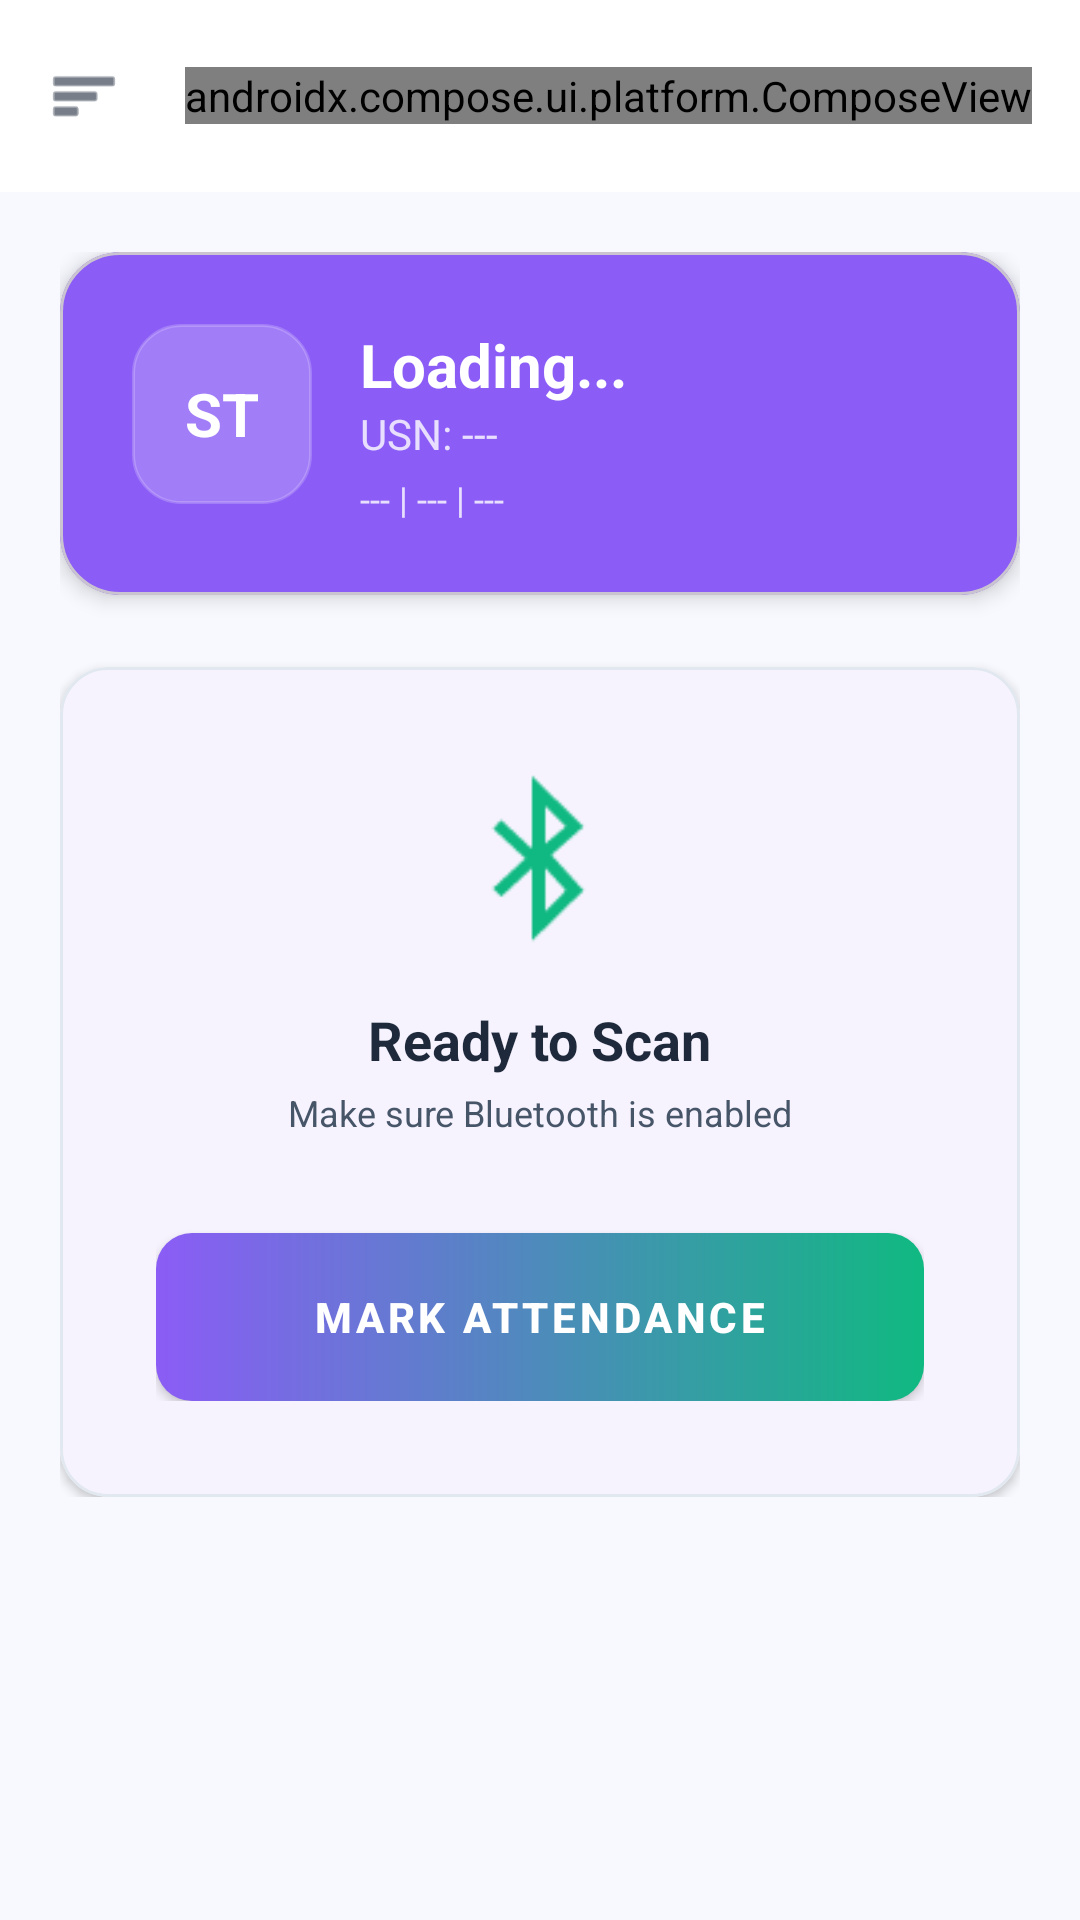

Produce the Android XML layout that renders to this screen, including the resource entries it uses.
<!-- AndroidManifest.xml: activity theme Theme.AutoAttendance -->
<!-- res/layout/activity_student.xml -->
<?xml version="1.0" encoding="utf-8"?>
<androidx.drawerlayout.widget.DrawerLayout xmlns:android="http://schemas.android.com/apk/res/android"
    xmlns:app="http://schemas.android.com/apk/res-auto"
    xmlns:tools="http://schemas.android.com/tools"
    android:id="@+id/drawerLayout"
    android:layout_width="match_parent"
    android:layout_height="match_parent"
    tools:context=".StudentActivity">

    <androidx.coordinatorlayout.widget.CoordinatorLayout
        android:layout_width="match_parent"
        android:layout_height="match_parent"
        android:background="@drawable/root_background">

        <com.google.android.material.appbar.AppBarLayout
            android:layout_width="match_parent"
            android:layout_height="wrap_content"
            android:background="@color/white"
            app:elevation="0dp">

            <androidx.appcompat.widget.Toolbar
                android:id="@+id/toolbar"
                android:layout_width="match_parent"
                android:layout_height="?attr/actionBarSize">

                <ImageView
                    android:id="@+id/btnMenu"
                    android:layout_width="24dp"
                    android:layout_height="24dp"
                    android:src="@android:drawable/ic_menu_sort_by_size"
                    app:tint="@color/text_primary" />

                <androidx.compose.ui.platform.ComposeView
                    android:id="@+id/gamificationSummaryCompose"
                    android:layout_width="0dp"
                    android:layout_height="wrap_content"
                    android:layout_weight="1"
                    android:layout_marginHorizontal="8dp" />

                <androidx.compose.ui.platform.ComposeView
                    android:id="@+id/themeToggleCompose"
                    android:layout_width="wrap_content"
                    android:layout_height="wrap_content"
                    android:layout_gravity="end"
                    android:layout_marginEnd="16dp" />

            </androidx.appcompat.widget.Toolbar>
        </com.google.android.material.appbar.AppBarLayout>

        <androidx.core.widget.NestedScrollView
            android:layout_width="match_parent"
            android:layout_height="match_parent"
            app:layout_behavior="@string/appbar_scrolling_view_behavior">

            <LinearLayout
                android:layout_width="match_parent"
                android:layout_height="wrap_content"
                android:orientation="vertical"
                android:padding="20dp">

                
                <com.google.android.material.card.MaterialCardView
                    android:id="@+id/cardProfile"
                    android:layout_width="match_parent"
                    android:layout_height="wrap_content"
                    app:cardBackgroundColor="@color/brand_primary"
                    app:cardCornerRadius="20dp"
                    app:cardElevation="4dp">

                    <LinearLayout
                        android:layout_width="match_parent"
                        android:layout_height="wrap_content"
                        android:orientation="horizontal"
                        android:padding="24dp">

                        <FrameLayout
                            android:layout_width="60dp"
                            android:layout_height="60dp"
                            android:background="@drawable/card_bg"
                            android:backgroundTint="#33FFFFFF">

                            <TextView
                                android:id="@+id/tvStudentInitials"
                                android:layout_width="wrap_content"
                                android:layout_height="wrap_content"
                                android:layout_gravity="center"
                                android:text="ST"
                                android:textColor="@color/white"
                                android:textSize="20sp"
                                android:textStyle="bold" />
                        </FrameLayout>

                        <LinearLayout
                            android:layout_width="0dp"
                            android:layout_height="wrap_content"
                            android:layout_marginStart="16dp"
                            android:layout_weight="1"
                            android:orientation="vertical">

                            <TextView
                                android:id="@+id/tvStudentName"
                                android:layout_width="wrap_content"
                                android:layout_height="wrap_content"
                                android:text="Loading..."
                                android:textColor="@color/white"
                                android:textSize="20sp"
                                android:textStyle="bold" />

                            <TextView
                                android:id="@+id/tvStudentUsn"
                                android:layout_width="wrap_content"
                                android:layout_height="wrap_content"
                                android:alpha="0.8"
                                android:text="USN: ---"
                                android:textColor="@color/white"
                                android:textSize="14sp" />

                            <TextView
                                android:id="@+id/tvStudentDetails"
                                android:layout_width="wrap_content"
                                android:layout_height="wrap_content"
                                android:alpha="0.8"
                                android:layout_marginTop="4dp"
                                android:text="--- | --- | ---"
                                android:textColor="@color/white"
                                android:textSize="12sp" />
                        </LinearLayout>
                    </LinearLayout>
                </com.google.android.material.card.MaterialCardView>

                
                <com.google.android.material.card.MaterialCardView
                    android:layout_width="match_parent"
                    android:layout_height="wrap_content"
                    android:layout_marginTop="24dp"
                    app:cardBackgroundColor="@color/white"
                    app:cardCornerRadius="16dp"
                    app:cardElevation="2dp"
                    app:strokeColor="@color/border_subtle"
                    app:strokeWidth="1dp">

                    <LinearLayout
                        android:layout_width="match_parent"
                        android:layout_height="wrap_content"
                        android:gravity="center"
                        android:orientation="vertical"
                        android:padding="32dp">

                        <ImageView
                            android:id="@+id/ivStatusIcon"
                            android:layout_width="64dp"
                            android:layout_height="64dp"
                            android:src="@android:drawable/stat_sys_data_bluetooth"
                            app:tint="@color/brand_accent" />

                        <TextView
                            android:id="@+id/tvStatus"
                            android:layout_width="wrap_content"
                            android:layout_height="wrap_content"
                            android:layout_marginTop="16dp"
                            android:text="Ready to Scan"
                            android:textColor="@color/text_primary"
                            android:textSize="18sp"
                            android:textStyle="bold" />

                        <TextView
                            android:layout_width="wrap_content"
                            android:layout_height="wrap_content"
                            android:layout_marginTop="4dp"
                            android:text="Make sure Bluetooth is enabled"
                            android:textColor="@color/text_secondary"
                            android:textSize="12sp" />

                        <Button
                            android:id="@+id/btnMarkAttendance"
                            style="@style/Widget.MaterialComponents.Button"
                            android:layout_width="match_parent"
                            android:layout_height="56dp"
                            android:layout_marginTop="32dp"
                            android:text="Mark Attendance"
                            android:textStyle="bold"
                            android:background="@drawable/brand_gradient_button"
                            app:backgroundTint="@null"
                            app:cornerRadius="12dp" />
                    </LinearLayout>
                </com.google.android.material.card.MaterialCardView>

            </LinearLayout>
        </androidx.core.widget.NestedScrollView>

    </androidx.coordinatorlayout.widget.CoordinatorLayout>

    <androidx.compose.ui.platform.ComposeView
        android:id="@+id/drawerComposeView"
        android:layout_width="wrap_content"
        android:layout_height="match_parent"
        android:layout_gravity="start" />

</androidx.drawerlayout.widget.DrawerLayout>
<!-- resources referenced by this layout -->
<resources>
  <color name="border_subtle">@color/borderLight</color>
  <color name="brand_accent">@color/brandGreen</color>
  <color name="brand_primary">@color/brandPurple</color>
  <color name="text_primary">@color/textPrimaryLight</color>
  <color name="text_secondary">@color/textSecondaryLight</color>
  <color name="white">#FFFFFF</color>
  <!-- drawable brand_gradient_button (drawable) -->
  <?xml version="1.0" encoding="utf-8"?>
  <shape xmlns:android="http://schemas.android.com/apk/res/android"
      android:shape="rectangle">
      <gradient
          android:angle="0"
          android:startColor="#8B5CF6"
          android:endColor="#10B981"
          android:type="linear" />
      <corners android:radius="12dp" />
  </shape>
  <!-- drawable card_bg (drawable) -->
  <?xml version="1.0" encoding="utf-8"?>
  <shape xmlns:android="http://schemas.android.com/apk/res/android"
      android:shape="rectangle">
      <solid android:color="@color/surface_card" />
      <corners android:radius="16dp" />
      <stroke
          android:width="1dp"
          android:color="@color/border_subtle" />
  </shape>
  <!-- drawable root_background (drawable) -->
  <?xml version="1.0" encoding="utf-8"?>
  <shape xmlns:android="http://schemas.android.com/apk/res/android"
      android:shape="rectangle">
      <solid android:color="@color/canvasLight" />
  </shape>
  <style name="Theme.AutoAttendance" parent="Theme.Material3.DayNight.NoActionBar">
          <item name="colorPrimary">@color/brand_primary</item>
          <item name="colorOnPrimary">@color/white</item>
          <item name="colorPrimaryContainer">@color/brandPurpleTint</item>
          <item name="colorOnPrimaryContainer">@color/brandPurpleBadgeText</item>
  
          <item name="colorSecondary">@color/brand_accent</item>
          <item name="colorOnSecondary">@color/white</item>
  
          <item name="android:statusBarColor">@color/surface_background</item>
          <item name="android:windowLightStatusBar">true</item>
  
          <item name="android:windowBackground">@color/surface_background</item>
          <item name="colorSurface">@color/surface_card</item>
          <item name="colorOnSurface">@color/text_primary</item>
          <item name="colorOnSurfaceVariant">@color/text_secondary</item>
          <item name="colorOutline">@color/border_subtle</item>
          <item name="colorError">@color/status_danger</item>
      </style>
  <color name="borderLight">#E2E8F0</color>
  <color name="brandGreen">#10B981</color>
  <color name="brandPurple">#8B5CF6</color>
  <color name="textPrimaryLight">#1E293B</color>
  <color name="textSecondaryLight">#475569</color>
  <color name="surface_card">@color/cardBgLight</color>
  <color name="canvasLight">#F8F9FE</color>
  <color name="brandPurpleTint">#EDE9FE</color>
  <color name="brandPurpleBadgeText">#5B21B6</color>
  <color name="surface_background">@color/canvasLight</color>
  <color name="status_danger">#EF4444</color>
  <color name="cardBgLight">#FFFFFF</color>
</resources>
